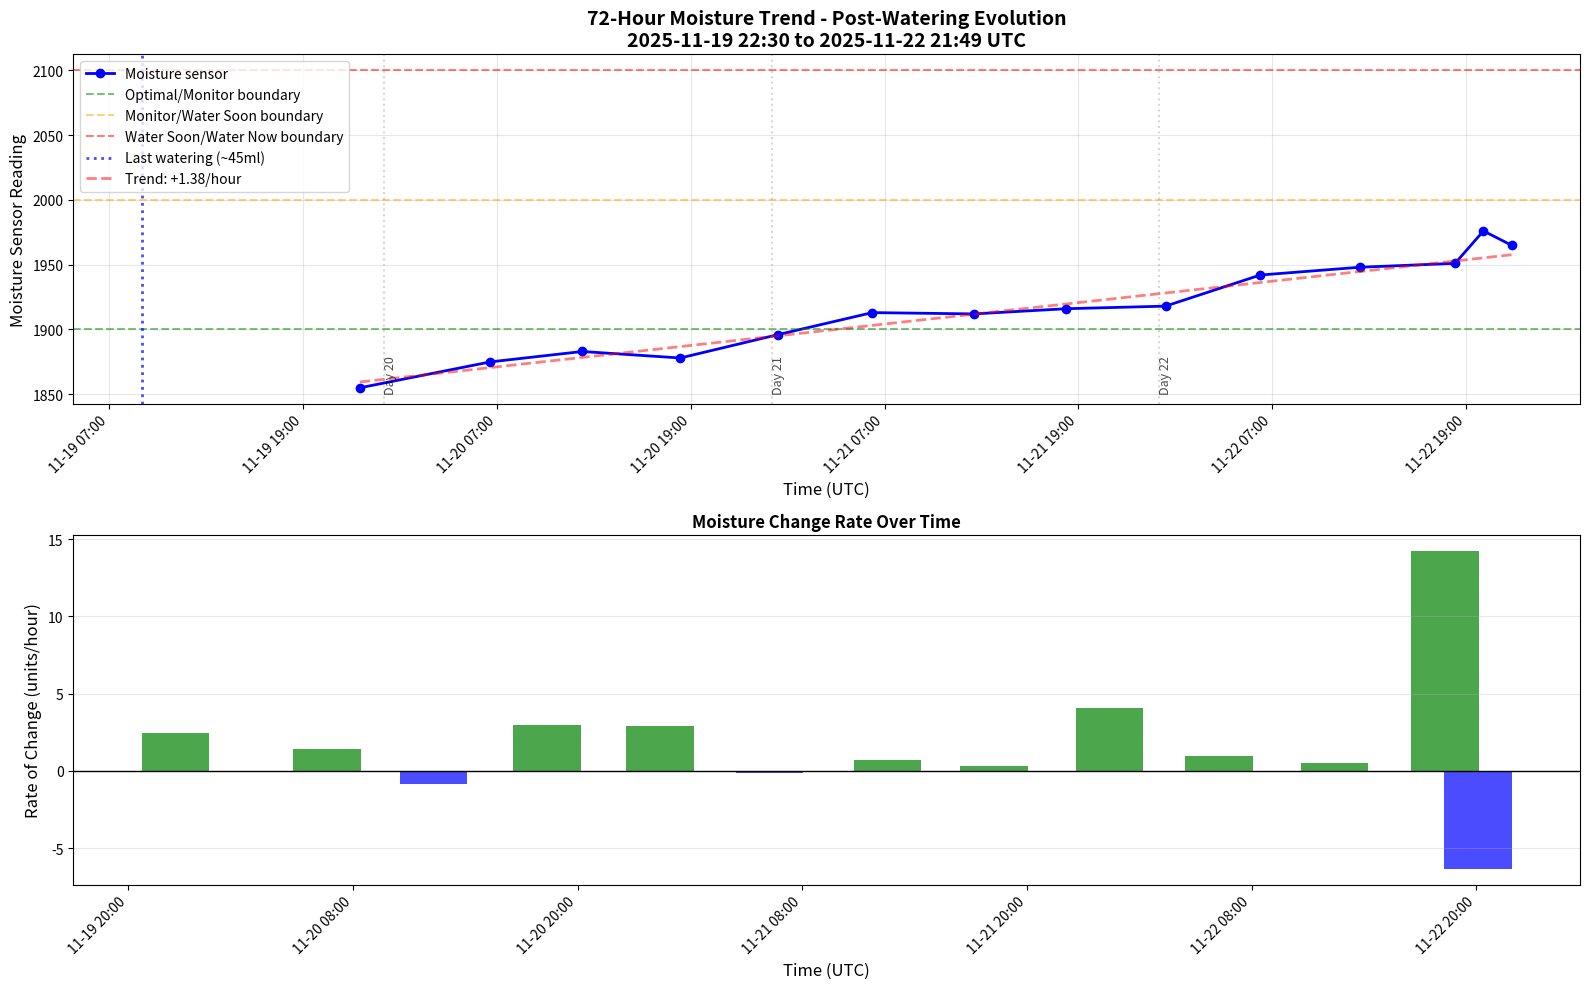

This chart was generated by the following Python code: (Note: this script raises an exception after producing the figure.)
#!/usr/bin/env python3
"""
3-Day Trend Analysis - Understanding the plant's moisture trajectory
"""

import json
from datetime import datetime, timedelta
import matplotlib.pyplot as plt
import matplotlib.dates as mdates
import numpy as np

# Get 72-hour moisture data (simplified from the full dataset)
# Sampling key points to show the trend
data_72h = [
    ("2025-11-19T22:30:32Z", 1855),  # Nov 19 evening - post-watering baseline
    ("2025-11-20T06:35:45Z", 1875),  # Nov 20 morning
    ("2025-11-20T12:16:46Z", 1883),  # Nov 20 midday
    ("2025-11-20T18:21:06Z", 1878),  # Nov 20 evening
    ("2025-11-21T00:23:41Z", 1896),  # Nov 21 early morning
    ("2025-11-21T06:14:25Z", 1913),  # Nov 21 morning
    ("2025-11-21T12:32:24Z", 1912),  # Nov 21 midday
    ("2025-11-21T18:14:36Z", 1916),  # Nov 21 evening
    ("2025-11-22T00:24:01Z", 1918),  # Nov 22 early morning
    ("2025-11-22T06:16:07Z", 1942),  # Nov 22 morning
    ("2025-11-22T12:25:51Z", 1948),  # Nov 22 midday
    ("2025-11-22T18:19:54Z", 1951),  # Nov 22 evening (pre-oscillation)
    ("2025-11-22T20:05:24Z", 1976),  # Nov 22 evening peak (oscillation)
    ("2025-11-22T21:49:41Z", 1965),  # Nov 22 current
]

# Parse data
timestamps = [datetime.fromisoformat(d[0].replace('Z', '+00:00')) for d in data_72h]
moisture = [d[1] for d in data_72h]

# Create figure with 2 subplots
fig, (ax1, ax2) = plt.subplots(2, 1, figsize=(16, 10))

# Top plot: Full 72-hour trend
ax1.plot(timestamps, moisture, 'b-o', linewidth=2, markersize=6, label='Moisture sensor')

# Add threshold lines
ax1.axhline(y=1900, color='green', linestyle='--', alpha=0.5, label='Optimal/Monitor boundary')
ax1.axhline(y=2000, color='orange', linestyle='--', alpha=0.5, label='Monitor/Water Soon boundary')
ax1.axhline(y=2100, color='red', linestyle='--', alpha=0.5, label='Water Soon/Water Now boundary')

# Mark watering event (approximate)
watering_time = datetime.fromisoformat("2025-11-19T09:00:00+00:00")
ax1.axvline(x=watering_time, color='blue', linestyle=':', alpha=0.7, linewidth=2, label='Last watering (~45ml)')

# Add trend line
x_numeric = [(t - timestamps[0]).total_seconds() / 3600 for t in timestamps]
z = np.polyfit(x_numeric[:12], moisture[:12], 1)  # Linear fit on first 12 points (before evening spike)
p = np.poly1d(z)
trend_line = [p(x) for x in x_numeric]
ax1.plot(timestamps, trend_line, 'r--', alpha=0.5, linewidth=2, label=f'Trend: +{z[0]:.2f}/hour')

# Format x-axis
ax1.xaxis.set_major_formatter(mdates.DateFormatter('%m-%d %H:%M', tz=timestamps[0].tzinfo))
ax1.xaxis.set_major_locator(mdates.HourLocator(interval=12))
plt.setp(ax1.xaxis.get_majorticklabels(), rotation=45, ha='right')

# Labels and title
ax1.set_xlabel('Time (UTC)', fontsize=12)
ax1.set_ylabel('Moisture Sensor Reading', fontsize=12)
ax1.set_title('72-Hour Moisture Trend - Post-Watering Evolution\n2025-11-19 22:30 to 2025-11-22 21:49 UTC', fontsize=14, fontweight='bold')
ax1.legend(loc='upper left', fontsize=10)
ax1.grid(True, alpha=0.3)

# Add day markers
for day in range(3):
    day_start = datetime.fromisoformat("2025-11-20T00:00:00+00:00") + timedelta(days=day)
    ax1.axvline(x=day_start, color='gray', linestyle=':', alpha=0.3)
    ax1.text(day_start, 1850, f'Day {20+day}', rotation=90, va='bottom', fontsize=9, alpha=0.7)

# Bottom plot: Rate of change analysis
time_diffs = [(timestamps[i+1] - timestamps[i]).total_seconds() / 3600 for i in range(len(timestamps)-1)]
moisture_diffs = [moisture[i+1] - moisture[i] for i in range(len(moisture)-1)]
rates = [md / td if td > 0 else 0 for md, td in zip(moisture_diffs, time_diffs)]
rate_timestamps = timestamps[:-1]

ax2.bar(rate_timestamps, rates, width=0.15, alpha=0.7, color=['green' if r > 0 else 'blue' for r in rates])
ax2.axhline(y=0, color='black', linestyle='-', linewidth=1)
ax2.set_xlabel('Time (UTC)', fontsize=12)
ax2.set_ylabel('Rate of Change (units/hour)', fontsize=12)
ax2.set_title('Moisture Change Rate Over Time', fontsize=12, fontweight='bold')
ax2.grid(True, alpha=0.3, axis='y')

# Format x-axis
ax2.xaxis.set_major_formatter(mdates.DateFormatter('%m-%d %H:%M', tz=timestamps[0].tzinfo))
ax2.xaxis.set_major_locator(mdates.HourLocator(interval=12))
plt.setp(ax2.xaxis.get_majorticklabels(), rotation=45, ha='right')

plt.tight_layout()
plt.savefig('/home/<user>/workspace/3day_moisture_trend.png', dpi=150, bbox_inches='tight')
print("✓ Saved: 3day_moisture_trend.png")

# Print summary statistics
print("\n" + "="*70)
print("72-HOUR MOISTURE TREND ANALYSIS")
print("="*70)

print(f"\nTime since last watering: ~85-90 hours")
print(f"Watering amount: 45ml (Nov 19, ~06:00-12:00 UTC)")

print(f"\nMoisture progression:")
print(f"  Nov 19 evening (baseline): {moisture[0]}")
print(f"  Nov 20 average: ~{np.mean([m for t, m in zip(timestamps, moisture) if t.day == 20]):.0f}")
print(f"  Nov 21 average: ~{np.mean([m for t, m in zip(timestamps, moisture) if t.day == 21]):.0f}")
print(f"  Nov 22 pre-oscillation: {moisture[11]}")
print(f"  Nov 22 current: {moisture[13]}")

print(f"\nOverall trend (excluding evening spike):")
print(f"  Start: {moisture[0]}")
print(f"  End (pre-spike): {moisture[11]}")
print(f"  Total change: +{moisture[11] - moisture[0]} over {(timestamps[11] - timestamps[0]).total_seconds() / 3600:.1f} hours")
print(f"  Average rate: +{z[0]:.2f} units/hour")
print(f"  Expected time to reach 2000 (Water Soon): ~{(2000 - moisture[13]) / z[0]:.0f} hours")

print(f"\nCurrent status:")
print(f"  Moisture: {moisture[13]}")
print(f"  Range: Monitor (1900-2000)")
print(f"  Plant health: HEALTHY")
print(f"  Days without water: ~3.6 days")
print(f"  Estimated days until watering needed: ~{(2000 - moisture[13]) / (z[0] * 24):.1f} days")

print(f"\nKey observations:")
print(f"  - Plant handling water stress very well")
print(f"  - Moisture climbing steadily but slowly (~{z[0]:.2f}/hr)")
print(f"  - No signs of distress despite 3+ days without water")
print(f"  - Evening oscillation was environmental, not plant-related")
print(f"  - Current baseline ~1965 is sustainable for several more days")

print("\n" + "="*70)
